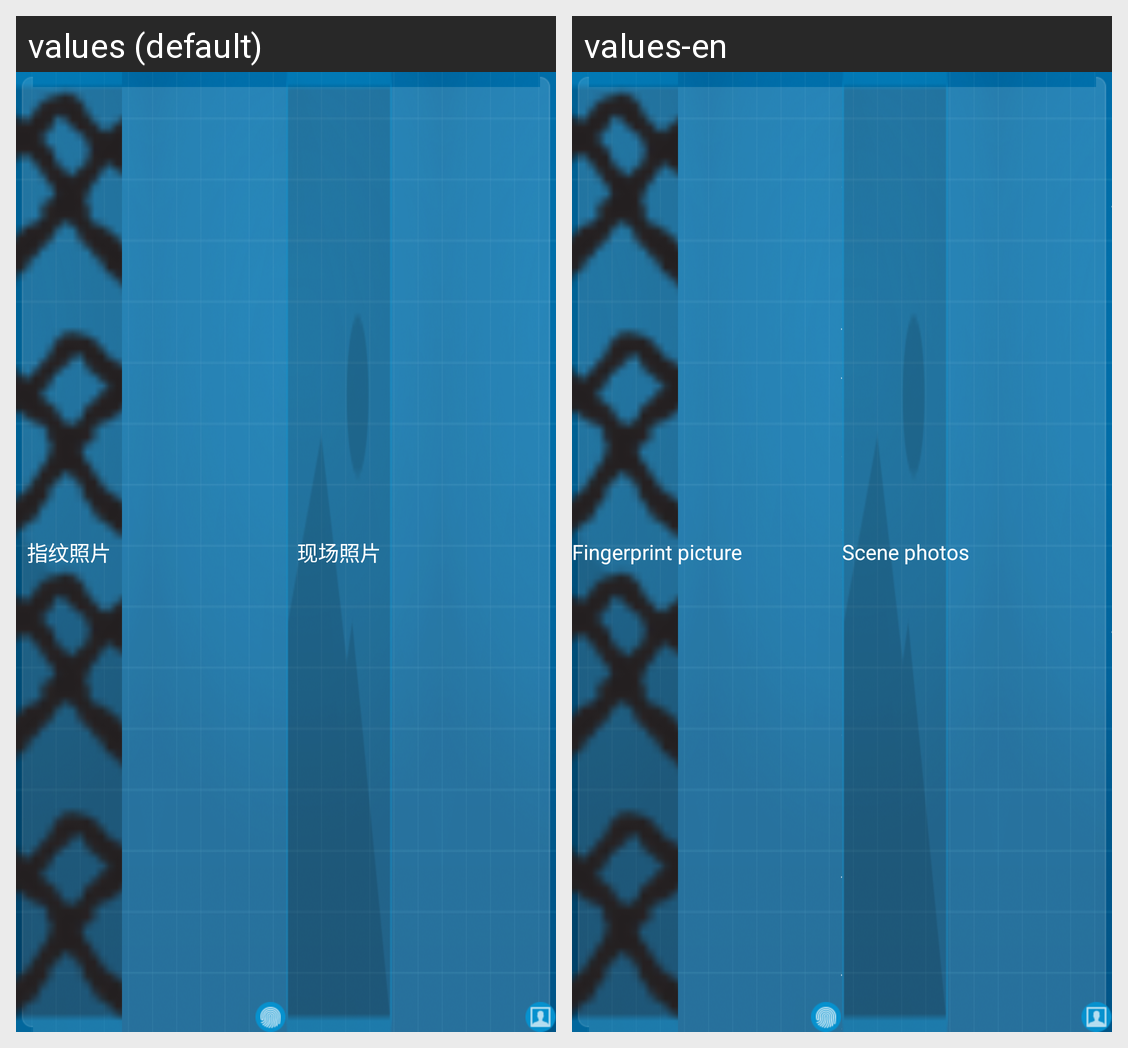

This grid shows one Android layout under two languages. Give, for every string resource on the screen, its name, the default text and each shown locale's text.
Android screen res/layout/activity_main.xml rendered under 2 locales, left to right: values (default), values-en. Device: Nexus 5 (rendered at 1080×1920; each locale shown at half size, 540×960, under a caption strip naming it); theme android:Theme.NoTitleBar.Fullscreen.
Strings drawn on this screen, with the default value and each locale's value (text and hints the layout hard-codes, and strings that could not be matched under every locale, appear in the picture but are not listed):

tv_finger
  values: 指纹照片
  values-en: Fingerprint picture

tv_finger_threshold
  values: 指纹阈值：
  values-en: Fingerprint threshold：

tv_face
  values: 现场照片
  values-en: Scene photos
